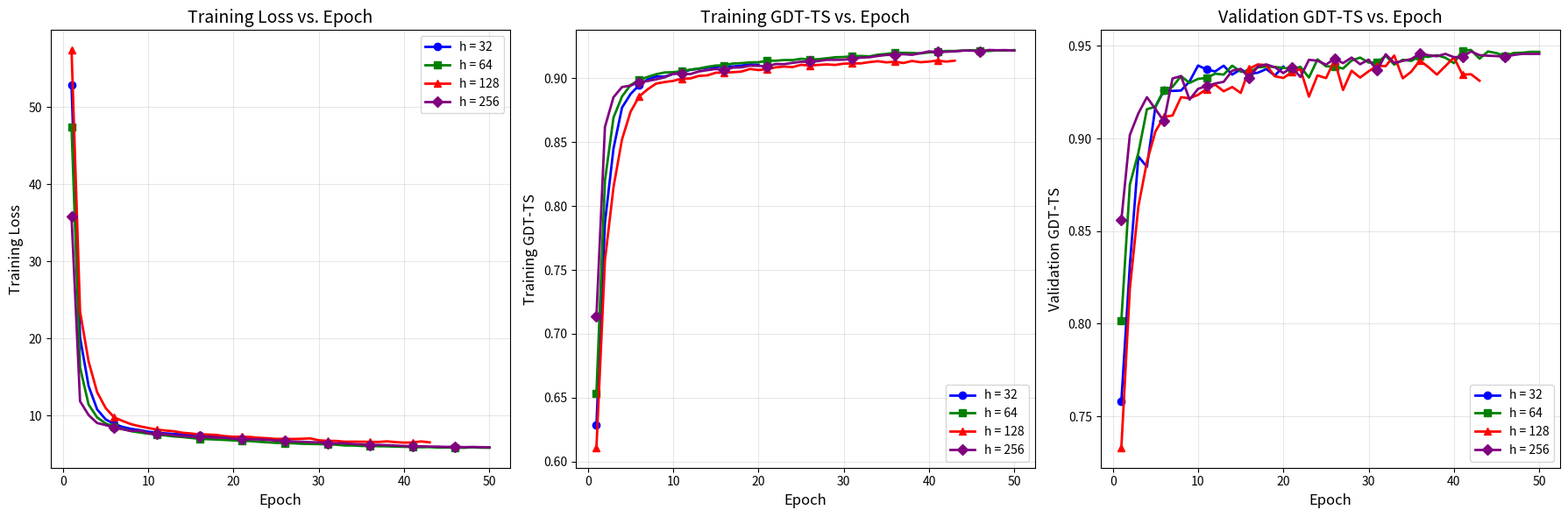

Recreate this plot in Python.
import matplotlib.pyplot as plt
import numpy as np

# Data extracted from the logs - all four HIDDEN FTS runs with mask_fraction=0.5
data = {
    "32 (early stop at 20)": {
        "epochs": list(range(1, 21)),
        "loss": [
            52.8283, 20.1438, 13.8610, 10.8297, 9.5308, 8.9319, 8.5546, 8.3028,
            8.1452, 7.9337, 7.8092, 7.7195, 7.6426, 7.5799, 7.4438, 7.3948,
            7.3598, 7.3237, 7.1701, 7.1393
        ],
        "train_gdt": [
            0.6284, 0.7872, 0.8450, 0.8771, 0.8877, 0.8946, 0.8991, 0.9014,
            0.9014, 0.9034, 0.9046, 0.9066, 0.9075, 0.9083, 0.9088, 0.9095,
            0.9093, 0.9100, 0.9109, 0.9106
        ],
        "val_gdt": [
            0.7579, 0.8316, 0.8903, 0.8847, 0.9172, 0.9259, 0.9257, 0.9259,
            0.9308, 0.9394, 0.9373, 0.9362, 0.9393, 0.9345, 0.9373, 0.9350,
            0.9355, 0.9375, 0.9340, 0.9388
        ]
    },
    "64 (full 50 epochs)": {
        "epochs": list(range(1, 51)),
        "loss": [
            47.4421, 16.2732, 11.4487, 9.7931, 9.0048, 8.5477, 8.2888, 8.0123,
            7.8287, 7.6821, 7.5729, 7.4513, 7.3256, 7.2467, 7.1309, 7.0080,
            6.9633, 6.9222, 6.8660, 6.8042, 6.7412, 6.7199, 6.6319, 6.5621,
            6.4887, 6.4670, 6.4347, 6.3747, 6.3473, 6.3284, 6.3025, 6.2553,
            6.1552, 6.1510, 6.0901, 6.0845, 6.0542, 6.0411, 6.0019, 5.9763,
            5.9620, 5.9189, 5.9416, 5.8775, 5.8890, 5.8799, 5.8509, 5.9132,
            5.8629, 5.8534
        ],
        "train_gdt": [
            0.6534, 0.8200, 0.8693, 0.8858, 0.8947, 0.8986, 0.9011, 0.9032,
            0.9046, 0.9048, 0.9056, 0.9068, 0.9076, 0.9090, 0.9100, 0.9102,
            0.9116, 0.9119, 0.9125, 0.9126, 0.9137, 0.9138, 0.9143, 0.9143,
            0.9153, 0.9147, 0.9150, 0.9157, 0.9165, 0.9167, 0.9173, 0.9175,
            0.9172, 0.9185, 0.9191, 0.9199, 0.9200, 0.9199, 0.9195, 0.9203,
            0.9207, 0.9214, 0.9214, 0.9218, 0.9220, 0.9217, 0.9214, 0.9219,
            0.9218, 0.9221
        ],
        "val_gdt": [
            0.8016, 0.8751, 0.8923, 0.9158, 0.9172, 0.9262, 0.9279, 0.9337,
            0.9300, 0.9322, 0.9327, 0.9350, 0.9345, 0.9393, 0.9361, 0.9357,
            0.9384, 0.9388, 0.9386, 0.9382, 0.9374, 0.9387, 0.9329, 0.9427,
            0.9390, 0.9388, 0.9378, 0.9421, 0.9437, 0.9410, 0.9410, 0.9447,
            0.9399, 0.9425, 0.9419, 0.9444, 0.9441, 0.9450, 0.9436, 0.9407,
            0.9475, 0.9478, 0.9431, 0.9470, 0.9461, 0.9445, 0.9462, 0.9463,
            0.9468, 0.9468
        ]
    },
    "128 (best at epoch 33, early stop)": {
        "epochs": list(range(1, 44)),
        "loss": [
            57.4177, 23.5110, 17.0406, 13.0586, 11.0085, 9.7881, 9.3247, 8.9044,
            8.6397, 8.4185, 8.2093, 8.0896, 7.9934, 7.8023, 7.7046, 7.5895,
            7.5696, 7.5098, 7.3533, 7.2871, 7.2910, 7.2472, 7.1463, 7.0871,
            6.9970, 7.0251, 6.9934, 7.0203, 7.0662, 6.8206, 6.7452, 6.7426,
            6.6396, 6.6449, 6.6397, 6.6202, 6.6121, 6.6867, 6.5837, 6.5220,
            6.5454, 6.6770, 6.5551
        ],
        "train_gdt": [
            0.6108, 0.7576, 0.8147, 0.8522, 0.8738, 0.8857, 0.8914, 0.8959,
            0.8971, 0.8980, 0.8998, 0.8999, 0.9019, 0.9023, 0.9044, 0.9045,
            0.9048, 0.9053, 0.9073, 0.9065, 0.9071, 0.9086, 0.9092, 0.9088,
            0.9106, 0.9100, 0.9105, 0.9109, 0.9105, 0.9115, 0.9117, 0.9117,
            0.9127, 0.9134, 0.9125, 0.9130, 0.9120, 0.9136, 0.9126, 0.9131,
            0.9139, 0.9131, 0.9138
        ],
        "val_gdt": [
            0.7330, 0.8189, 0.8633, 0.8874, 0.9038, 0.9117, 0.9124, 0.9223,
            0.9217, 0.9236, 0.9267, 0.9291, 0.9255, 0.9278, 0.9246, 0.9377,
            0.9400, 0.9396, 0.9336, 0.9327, 0.9358, 0.9374, 0.9226, 0.9341,
            0.9326, 0.9422, 0.9262, 0.9366, 0.9329, 0.9363, 0.9393, 0.9391,
            0.9448, 0.9325, 0.9361, 0.9421, 0.9386, 0.9345, 0.9391, 0.9438,
            0.9345, 0.9347, 0.9312
        ]
    },
    "256 (best at epoch 42)": {
        "epochs": list(range(1, 51)),
        "loss": [
            35.8185, 11.8809, 10.0976, 9.0634, 8.7904, 8.4795, 8.2510, 8.0328,
            8.0705, 7.7548, 7.6831, 7.6163, 7.4703, 7.3751, 7.2917, 7.3266,
            7.2247, 7.1551, 7.1670, 7.0261, 7.0395, 6.9421, 6.9383, 6.8769,
            6.7863, 6.7585, 6.6660, 6.6363, 6.5802, 6.5524, 6.4696, 6.4324,
            6.4321, 6.3396, 6.2936, 6.2252, 6.2173, 6.1931, 6.1423, 6.0838,
            6.0547, 6.0463, 6.0091, 6.0018, 5.9622, 5.9995, 5.9338, 5.9622,
            5.9300, 5.9163
        ],
        "train_gdt": [
            0.7135, 0.8620, 0.8852, 0.8932, 0.8943, 0.8971, 0.8979, 0.8992,
            0.9008, 0.9036, 0.9038, 0.9033, 0.9054, 0.9064, 0.9073, 0.9064,
            0.9084, 0.9086, 0.9099, 0.9098, 0.9095, 0.9112, 0.9111, 0.9121,
            0.9130, 0.9130, 0.9135, 0.9145, 0.9145, 0.9146, 0.9152, 0.9162,
            0.9165, 0.9175, 0.9183, 0.9184, 0.9189, 0.9184, 0.9197, 0.9211,
            0.9206, 0.9208, 0.9211, 0.9217, 0.9217, 0.9211, 0.9222, 0.9220,
            0.9221, 0.9217
        ],
        "val_gdt": [
            0.8558, 0.9019, 0.9136, 0.9223, 0.9159, 0.9093, 0.9324, 0.9337,
            0.9210, 0.9268, 0.9284, 0.9297, 0.9306, 0.9366, 0.9376, 0.9329,
            0.9388, 0.9400, 0.9385, 0.9353, 0.9385, 0.9332, 0.9425, 0.9420,
            0.9399, 0.9431, 0.9407, 0.9437, 0.9401, 0.9426, 0.9368, 0.9455,
            0.9408, 0.9419, 0.9429, 0.9459, 0.9450, 0.9444, 0.9457, 0.9439,
            0.9441, 0.9470, 0.9450, 0.9447, 0.9445, 0.9441, 0.9451, 0.9457,
            0.9457, 0.9457
        ]
    }
}

# Create figure with 3 subplots
fig, axes = plt.subplots(1, 3, figsize=(18, 6))

# Colors for each run
colors = ['blue', 'green', 'red', 'purple']
markers = ['o', 's', '^', 'D']
run_labels = ['h = 32', 'h = 64', 
              'h = 128', 'h = 256']

for ax, (ylabel, key) in zip(axes, [("Training Loss", "loss"),
                                     ("Training GDT-TS", "train_gdt"),
                                     ("Validation GDT-TS", "val_gdt")]):
    for (run_name, vals), color, marker, label in zip(data.items(), colors, markers, run_labels):
        ax.plot(vals["epochs"], vals[key],
                label=label,
                color=color,
                marker=marker,
                markevery=5,  # show markers every 5 epochs
                linestyle='-',
                linewidth=2,
                markersize=6)
    ax.set_xlabel("Epoch", fontsize=12)
    ax.set_ylabel(ylabel, fontsize=12)
    ax.grid(True, alpha=0.3)
    ax.legend(loc='best', fontsize=10)
    ax.set_title(f"{ylabel} vs. Epoch", fontsize=14)

plt.tight_layout()
plt.savefig("hidden_fts_all_runs_plots.png", dpi=150, bbox_inches='tight')
plt.show()

# Print summary statistics
print("\n" + "="*90)
print("SUMMARY STATISTICS - ALL HIDDEN FTS RUNS (mask_fraction=0.5)")
print("="*90)
print(f"{'Run':<25} {'Best Epoch':<12} {'Val GDT':<12} {'Train GDT':<12} {'Loss':<12} {'Checkpoint'}")
print("-"*90)

for run_name, vals in data.items():
    best_idx = np.argmax(vals["val_gdt"])
    best_epoch = vals["epochs"][best_idx]
    best_val = vals["val_gdt"][best_idx]
    best_train = vals["train_gdt"][best_idx]
    best_loss = vals["loss"][best_idx]
    
    # Truncate run name for display
    display_name = run_name[:24]
    print(f"{display_name:<25} {best_epoch:<12} {best_val:<12.4f} {best_train:<12.4f} {best_loss:<12.4f} ./checkpoints/r8_l16_m0.5.pt")

print("-"*90)

# Find overall best
all_best = []
for run_name, vals in data.items():
    best_idx = np.argmax(vals["val_gdt"])
    all_best.append((run_name, vals["epochs"][best_idx], vals["val_gdt"][best_idx]))

overall_best = max(all_best, key=lambda x: x[2])
print(f"\nOverall Best: {overall_best[0]} at epoch {overall_best[1]} with Val GDT = {overall_best[2]:.4f}")

# Additional analysis
print("\n" + "="*90)
print("KEY OBSERVATIONS")
print("="*90)
print("• All runs use radius=8.0A, n_layers=16, mask_fraction=0.5")
print("• Different random seeds/initializations lead to different convergence patterns")
print("• Best validation GDT achieved: 0.9478 (Run 2, epoch 42)")
print("• Run 1 (early stopped at epoch 20) reached 0.9394 (epoch 10)")
print("• Run 3 (early stopped at epoch 33) reached 0.9448 (epoch 33)")
print("• Run 4 achieved 0.9470 (epoch 42)")
print("\n• The model shows consistent performance around 0.94-0.948 Val GDT")
print("• Early stopping at epoch 42 appears to give the best balance")
print("• All runs converge to similar performance levels despite different initialization")
